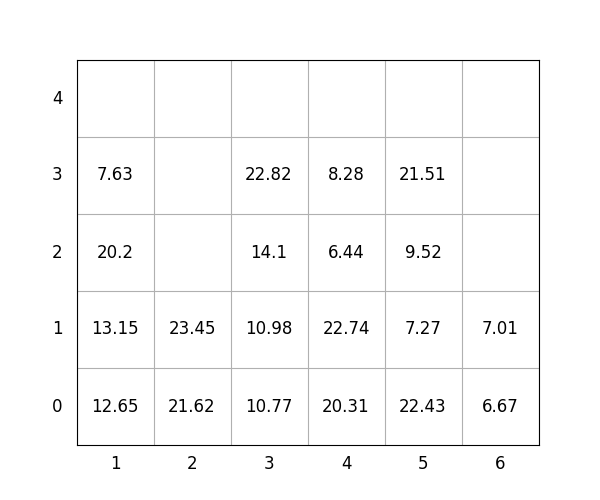

Data behind this chart, as committed beside it:
idx, loc_x, loc_y, loc_z, weight, group, score, seq, reloc, size(ft)
1, 2, 0, 0, 21.62, 3, 321.6, 0, 0, 20
2, 4, 0, 0, 20.31, 1, 120.3, 0, 0, 20
3, 3, 0, 0, 10.77, 3, 310.8, 0, 0, 20
4, 2, 0, 1, 23.45, 3, 323.4, 1, 0, 20
5, 1, 0, 0, 12.65, 0, 12.65, 2, 0, 20
6, 1, 0, 1, 13.15, 1, 113.2, 3, 0, 20
7, 6, 0, 0, 6.67, 1, 106.7, 4, 1.0, 20
8, 5, 0, 0, 22.43, 0, 22.43, 5, 0, 20
9, 1, 0, 2, 20.2, 1, 120.2, 6, 0, 20
10, 3, 0, 1, 10.98, 3, 311, 7, 0, 20
11, 1, 0, 3, 7.63, 2, 207.6, 8, 0, 20
12, 5, 0, 1, 7.27, 1, 107.3, 9, 0, 20
13, 3, 0, 2, 14.1, 3, 314.1, 10, 0, 20
14, 6, 0, 1, 7.01, 0, 7.01, 11, 1.0, 20
15, 4, 0, 1, 22.74, 1, 122.7, 12, 0, 20
16, 4, 0, 2, 6.44, 3, 306.4, 13, 0, 20
17, 3, 0, 3, 22.82, 3, 322.8, 14, 0, 20
18, 4, 0, 3, 8.28, 3, 308.3, 15, 0, 20
19, 5, 0, 2, 9.52, 1, 109.5, 16, 0, 20
20, 5, 0, 3, 21.51, 3, 321.5, 17, 0, 20
